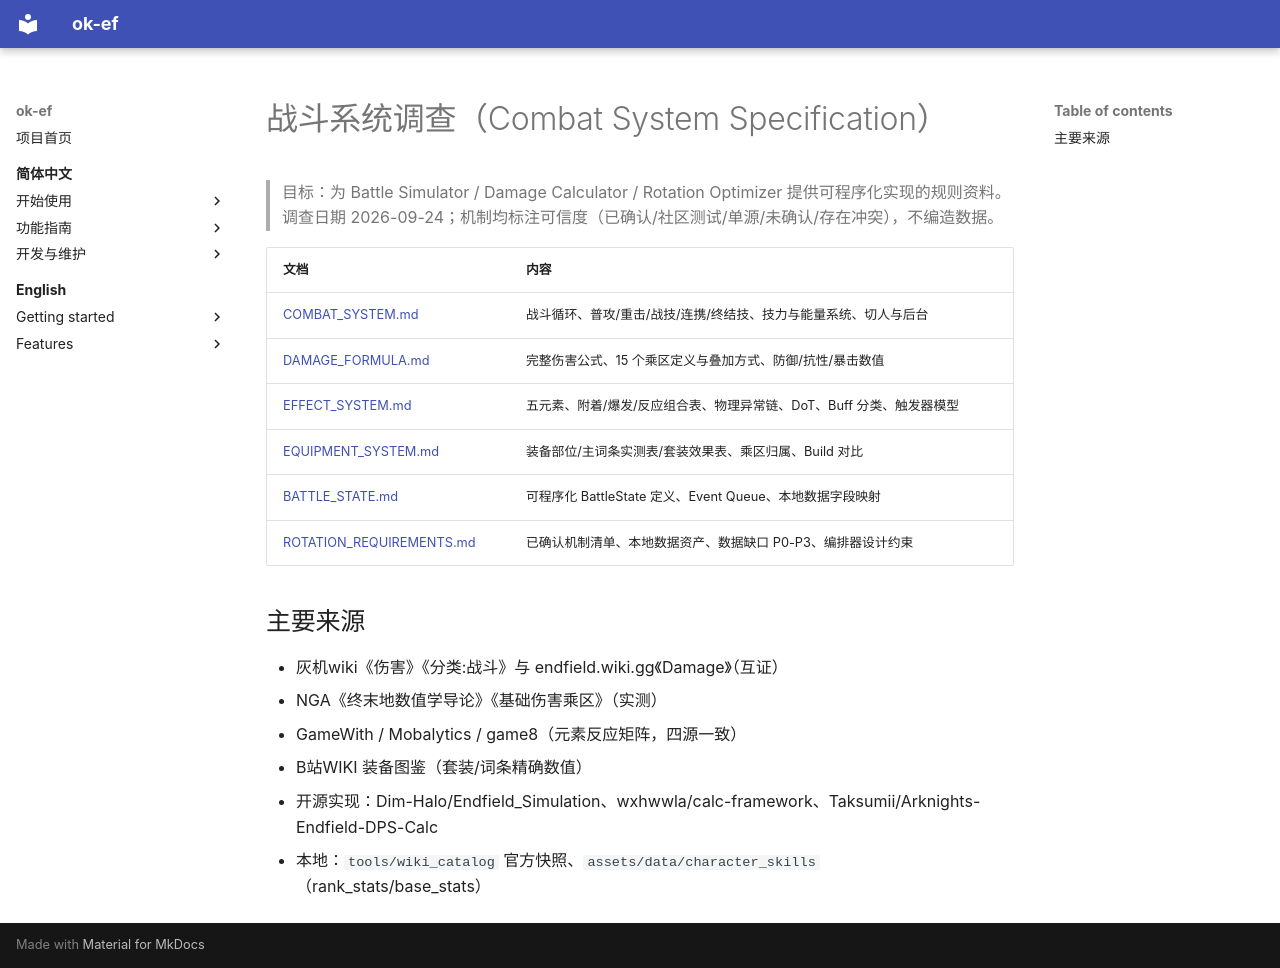

repository: AliceJump/ok-end-field · page: dev/combat-system/index.html · generator: mkdocs

# 战斗系统调查（Combat System Specification）

> 目标：为 Battle Simulator / Damage Calculator / Rotation Optimizer 提供可程序化实现的规则资料。
> 调查日期 2026-09-24；机制均标注可信度（已确认/社区测试/单源/未确认/存在冲突），不编造数据。

| 文档 | 内容 |
|---|---|
| [COMBAT_SYSTEM.md](COMBAT_SYSTEM.md) | 战斗循环、普攻/重击/战技/连携/终结技、技力与能量系统、切人与后台 |
| [DAMAGE_FORMULA.md](DAMAGE_FORMULA.md) | 完整伤害公式、15 个乘区定义与叠加方式、防御/抗性/暴击数值 |
| [EFFECT_SYSTEM.md](EFFECT_SYSTEM.md) | 五元素、附着/爆发/反应组合表、物理异常链、DoT、Buff 分类、触发器模型 |
| [EQUIPMENT_SYSTEM.md](EQUIPMENT_SYSTEM.md) | 装备部位/主词条实测表/套装效果表、乘区归属、Build 对比 |
| [BATTLE_STATE.md](BATTLE_STATE.md) | 可程序化 BattleState 定义、Event Queue、本地数据字段映射 |
| [ROTATION_REQUIREMENTS.md](ROTATION_REQUIREMENTS.md) | 已确认机制清单、本地数据资产、数据缺口 P0-P3、编排器设计约束 |

## 主要来源

- 灰机wiki《伤害》《分类:战斗》与 endfield.wiki.gg《Damage》（互证）
- NGA《终末地数值学导论》《基础伤害乘区》（实测）
- GameWith / Mobalytics / game8（元素反应矩阵，四源一致）
- B站WIKI 装备图鉴（套装/词条精确数值）
- 开源实现：Dim-Halo/Endfield_Simulation、wxhwwla/calc-framework、Taksumii/Arknights-Endfield-DPS-Calc
- 本地：`tools/wiki_catalog` 官方快照、`assets/data/character_skills`（rank_stats/base_stats）
